Image classification data set "images" (labib116/sylvan-tinyml-models-and-datasets on GitHub). Class labels (2): healthy, unhealthy.

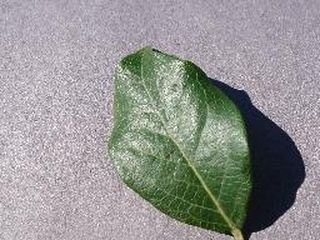
Label: healthy

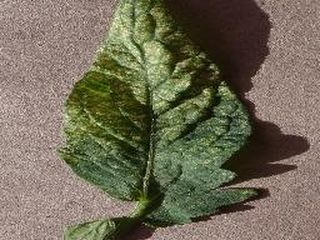
Label: unhealthy

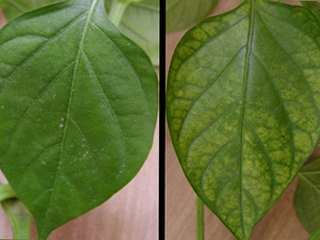
Label: unhealthy

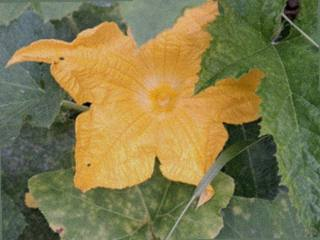
Label: healthy

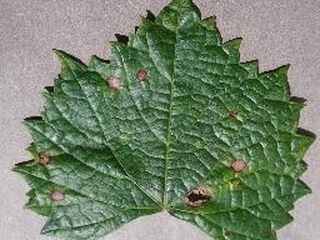
Label: unhealthy

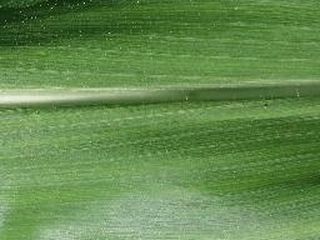
Label: healthy
